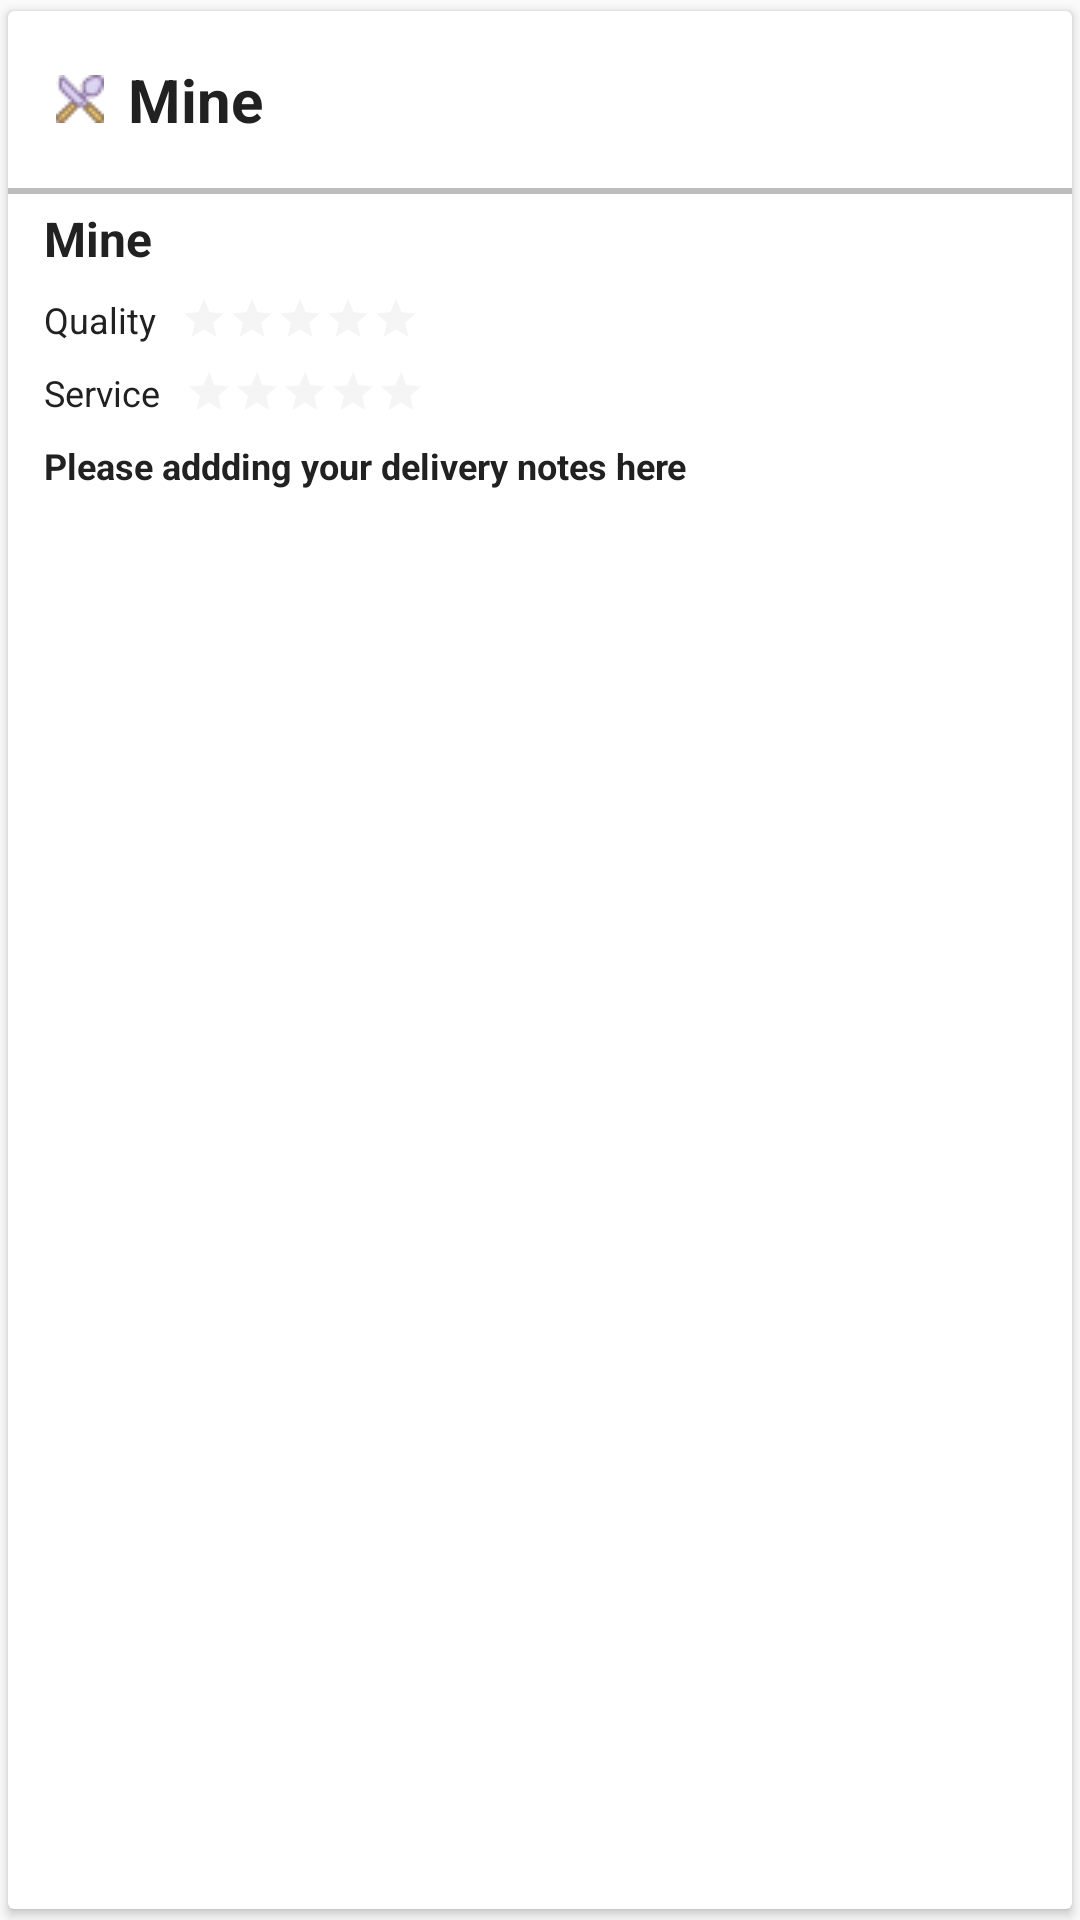

Reconstruct the res/layout file that produces this screen, plus the resources it refers to.
<!-- AndroidManifest.xml: application theme AppTheme -->
<!-- res/layout/cardview_my_comments.xml -->
<?xml version="1.0" encoding="utf-8"?>
<android.support.v7.widget.CardView xmlns:android="http://schemas.android.com/apk/res/android"
    xmlns:app="http://schemas.android.com/apk/res-auto"
    android:id="@+id/comments_item_cardView"
    android:layout_width="match_parent"
    android:layout_height="wrap_content"
    android:layout_margin="2dp"
    app:cardBackgroundColor="#FFFFFF"
    app:cardUseCompatPadding="true">
<LinearLayout
    android:orientation="vertical"
    android:layout_width="match_parent"
    android:layout_height="wrap_content">
    <TextView
        android:id="@+id/myCommentsRestaurantName"
        android:drawableStart="@drawable/icons_restaurant"
        android:drawableLeft="@drawable/icons_restaurant"
        android:drawablePadding="@dimen/dp8"
        android:layout_margin="@dimen/dp8"
        android:layout_width="match_parent"
        android:layout_height="wrap_content"
         android:textSize="20sp"
        android:text="@string/account_title"
        android:gravity="start"
        android:textAlignment="viewStart"
        android:textStyle="bold"
        android:textColor="@color/colorPrimaryText"
        android:padding="@dimen/dp8"/>
    <View
        android:layout_width="match_parent"
        android:layout_height="2dp"
        android:background="@color/colorDivider"/>
    <TextView
        android:id="@+id/myCommentsCustID"
        android:layout_marginStart="@dimen/dp8"
        android:layout_marginLeft="@dimen/dp8"
        android:layout_marginEnd="@dimen/dp8"
        android:layout_marginRight="@dimen/dp8"
        android:layout_width="match_parent"
        android:layout_height="wrap_content"
        android:textSize="16sp"
        android:text="@string/account_title"
        android:gravity="start"
        android:textAlignment="viewStart"
        android:textStyle="bold"
        android:textColor="@color/colorPrimaryText"
        android:padding="@dimen/dp4"/>
    <LinearLayout
        android:layout_width="match_parent"
        android:layout_height="wrap_content"
        android:layout_marginStart="@dimen/dp8"
        android:layout_marginLeft="@dimen/dp8"
        android:layout_marginEnd="@dimen/dp8"
        android:layout_marginRight="@dimen/dp8"
        android:padding="@dimen/dp4"
        android:orientation="horizontal">
        <TextView
            android:layout_width="wrap_content"
            android:layout_height="wrap_content"
            android:layout_gravity="start"
             android:text="@string/title_comments_food_quality"
            android:textColor="@color/colorPrimaryText"
            android:textSize="12sp" />

        <RatingBar
            android:id="@+id/showRatingDeliveryService"
            style="?android:attr/ratingBarStyleSmall"
            android:theme="@style/RatingBar_CustomColor"
            android:layout_width="wrap_content"
            android:layout_height="wrap_content"
            android:layout_gravity="center"
            android:max="5"
            android:numStars="5"
            android:layout_marginLeft="@dimen/dp8"
            android:layout_marginStart="@dimen/dp8"/>
    </LinearLayout>

    <LinearLayout
        android:layout_width="match_parent"
        android:layout_height="wrap_content"
        android:padding="@dimen/dp4"
        android:layout_marginStart="@dimen/dp8"
        android:layout_marginLeft="@dimen/dp8"
        android:layout_marginEnd="@dimen/dp8"
        android:layout_marginRight="@dimen/dp8"
        android:orientation="horizontal">
        <TextView
            android:layout_width="wrap_content"
            android:layout_height="wrap_content"
            android:layout_gravity="start"
            android:text="@string/title_comments_delivery_service"
            android:textColor="@color/colorPrimaryText"
            android:textSize="12sp"/>

        <RatingBar
            android:id="@+id/showRatingFoodQuality"
            style="?android:attr/ratingBarStyleSmall"
            android:theme="@style/RatingBar_CustomColor"
            android:layout_width="wrap_content"
            android:layout_height="wrap_content"
            android:layout_gravity="center"
            android:max="5"
            android:numStars="5"
            android:layout_marginLeft="@dimen/dp8"
            android:layout_marginStart="@dimen/dp8"/>
     </LinearLayout>
    <TextView
        android:id="@+id/myCommentsCustNotes"
        android:layout_marginStart="@dimen/dp8"
        android:layout_marginLeft="@dimen/dp8"
        android:layout_marginEnd="@dimen/dp8"
        android:layout_marginRight="@dimen/dp8"
        android:layout_width="match_parent"
        android:layout_height="wrap_content"
        android:textSize="12sp"
        android:text="@string/str_nnt_please_addding_your_delivery_notes_here"
        android:gravity="start"
        android:textAlignment="viewStart"
        android:textStyle="bold"
        android:textColor="@color/colorPrimaryText"
        android:padding="@dimen/dp4"
        android:layout_marginBottom="@dimen/dp8"/>
    <View
        android:layout_width="match_parent"
        android:layout_height="2dp"
        android:background="@color/colorDivider"
        android:visibility="gone"/>
    <TextView
        android:id="@+id/btnDeleteComment"
        android:layout_width="wrap_content"
        android:layout_height="wrap_content"
        android:layout_margin="@dimen/dp8"
        android:drawableStart="@drawable/ic_delete"
        android:drawableLeft="@drawable/ic_delete"
        android:drawablePadding="@dimen/dp6"
        android:gravity="center"
        android:layout_gravity="end"
        android:textAlignment="center"
        android:text="@string/title_btn_delete"
        android:textStyle="bold"
        android:textColor="@color/colorPrimaryText"
        android:textSize="16sp"
        android:visibility="gone"/>
</LinearLayout>


</android.support.v7.widget.CardView>
<!-- resources referenced by this layout -->
<resources>
  <color name="colorDivider">#BDBDBD</color>
  <color name="colorPrimaryText">#212121</color>
  <dimen name="dp4">4dp</dimen>
  <dimen name="dp6">6dp</dimen>
  <dimen name="dp8">8dp</dimen>
  <!-- drawable ic_delete (drawable) -->
  <vector android:alpha="0.9" android:height="24dp" android:tint="#E2E2E2"
      android:viewportHeight="24.0" android:viewportWidth="24.0"
      android:width="24dp" xmlns:android="http://schemas.android.com/apk/res/android">
      <path android:fillColor="#FF9800"
          android:pathData="M6,19c0,1.1 0.9,2 2,2h8c1.1,0 2,-0.9 2,-2V7H6v12zM19,4h-3.5l-1,-1h-5l-1,1H5v2h14V4z"/>
  </vector>
  <!-- drawable icons_restaurant: png bitmap (drawable, 738 bytes) -->
  <string name="account_title">Mine</string>
  <string name="str_nnt_please_addding_your_delivery_notes_here">Please addding your delivery notes here</string>
  <string name="title_btn_delete">DELETE</string>
  <string name="title_comments_delivery_service">Service</string>
  <string name="title_comments_food_quality">Quality</string>
  <style name="RatingBar_CustomColor" parent="@android:style/Widget.Holo.RatingBar.Indicator">
          
          <item name="colorControlNormal">#D7D7D7</item>
          
          <item name="colorControlActivated">#FFEB3B</item>
      </style>
  <style name="AppTheme" parent="Base.Theme.AppCompat.Light.DarkActionBar">
          
          <item name="colorPrimary">@color/colorPrimary</item>
          <item name="colorPrimaryDark">@color/colorPrimaryDark</item>
          <item name="colorAccent">@color/colorAccent</item>
  
      </style>
  <color name="colorPrimary">#FF9800</color>
  <color name="colorPrimaryDark">#F57C00</color>
  <color name="colorAccent">#068DE5</color>
</resources>
